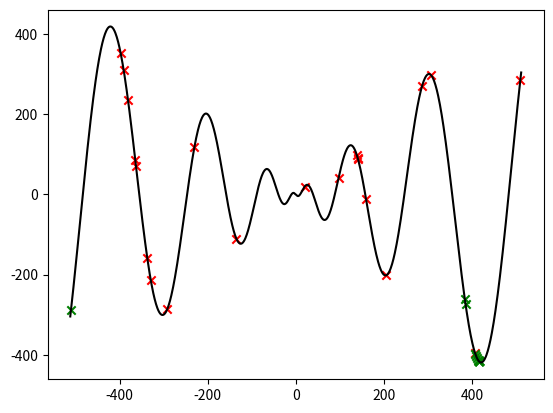

The matplotlib source for this figure:
# Importar las librerías necesarias
import pandas as pd
import random
import numpy as np
import math
import matplotlib.pyplot as plt
import time

def f_x(x):
    return -x * np.sin(np.sqrt(np.abs(x)))

#print(funcion(bin_dec(poblacion,-255,255,bit)))

def eval_apt(x):
    f_apt = -1 * f_x(x)
    min = np.min(f_apt)
    max = np.max(f_apt)
    f_apt = (f_apt - min) / (max - min) 
    return f_apt

def ruleta(poblacion,f_apt,n_giros):
    prob = f_apt  / np.sum(f_apt)
    #prob_acum = np.array([])
    #for i in range(0,len(aptitud)):
    #    np.append(prob_acum, (np.sum(prob[0:i])))
    prob_acum = np.cumsum(prob,dtype=float)

    winner_index = np.array([])
    padres_selec = np.zeros((n_giros,np.shape(poblacion)[1]))

    # Selección sin reemplazo
    """ while len(winner_index) < n_giros:
        r = np.random.random()
        i = np.searchsorted(prob_acum,r)
        if (not np.isin(winner_index, i)):
            np.append(winner_index, i)
            np.vstack(padres_selec,poblacion[i]) """

    # Selección con reemplazo
    for giro in range(0,n_giros-1):
        r = np.random.random()
        i = np.searchsorted(prob_acum,r)
        padres_selec[giro] = np.copy(poblacion[i])

    return padres_selec

#def ventanas(poblacion,aptitud):

def cruza(poblacion,padres,cruzas):
    num_bits = np.shape(poblacion)[1]
    hijos = np.zeros((len(padres)*cruzas,num_bits))
    for i in range(0,len(padres)-1,2):
        for j in range(0,cruzas):
            p = np.random.random()
            if (p <= 0.9): #Si es menor a 0.9 se cruza, sino no
                punto_cruza =  np.random.randint(1,num_bits)
                hijos[i+j*2] = np.hstack((padres[i,0:punto_cruza],padres[i+1,punto_cruza:]))
                hijos[i+j*2+1] = np.hstack((padres[i+1,0:punto_cruza],padres[i,punto_cruza:]))
            else:
                hijos[i+j*2] = padres[i]
                hijos[i+j*2+1] = padres[i+1]
    return hijos

def mutacion(hijos):
    for i in range(0,len(hijos)):
        p = np.random.random()
        if (p <= 0.1): 
            puntomutacion = np.random.randint(0,num_bits)
            if(hijos[i][puntomutacion] == 0):
                hijos[i][puntomutacion] = 1
            else:
                hijos[i][puntomutacion] = 0

    return hijos

def bin_dec(poblacion,alf,beta):
    num_bits = np.shape(poblacion)[1]
    vector_ent = np.flip(np.array([2 ** np.arange(num_bits)]).T)
    d = np.dot(poblacion,vector_ent)
    x = alf + d * ((beta-alf) / ((2**num_bits) - 1))
    return x


#Representacion de los individuos
num_bits = 20
maxit = 100

size_pob = 21

alpha = -512
beta = 512

poblacion = np.random.choice([0,1],size=(size_pob,num_bits))
poblacion_dec = bin_dec(poblacion,alpha,beta)

# Plotear la función
plt.figure(1)
x_graph = np.linspace(alpha,beta,1000)
y_graph = f_x(x_graph)
plt.plot(x_graph,y_graph,color='black')

# Plotear los individuos
y_scat = f_x(poblacion_dec)
plt.scatter(poblacion_dec,y_scat,color='red',marker='x')

aptitud = eval_apt(poblacion_dec)

cant_padres = size_pob-1
elit = 0
elit_prev = -1
cont = 0
convergencia = 10

mejor_valor = None
mejor_individuo = None

for i in range(0,maxit):
    # Inicio del contador de tiempo
    inicio = time.perf_counter()
    padres = ruleta(poblacion,aptitud,cant_padres)
    hijos = cruza(poblacion,padres,1)
    hijos = mutacion(hijos)

    poblacion_new = np.zeros_like(poblacion)
    elit = np.argmax(aptitud)

    # Guardar el mejor individuo y valor encontrado
    mejor_individuo = poblacion[elit]
    mejor_valor = f_x(bin_dec(np.array([mejor_individuo]), alpha, beta))[0]

    poblacion_new[0] = np.copy(poblacion[elit])
    poblacion_new[1:] = np.copy(hijos)
    poblacion = np.copy(poblacion_new)
    poblacion_dec = bin_dec(poblacion,alpha,beta)

    aptitud = eval_apt(poblacion_dec)

    if elit == elit_prev:
        cont += 1
    else:
        elit_prev = elit
        cont = 0
    if (cont == convergencia):
        fin = time.perf_counter()
        tiempo_total = fin - inicio
        print('Se llegó a la convergencia en ' + str(i) + ' iteraciones.')
        print(f'El tiempo total fue de {tiempo_total} segundos.')
        print(f'El mejor valor encontrado es {mejor_valor}.')
        break

# FALTA COMPARAR CON GRADIENTE DESCENDIENTE Y PROBARLO

# Plotear los individuos de nuevo
y_scat = f_x(poblacion_dec)
plt.scatter(poblacion_dec,y_scat,color='green',marker='x')

#plt.show()
